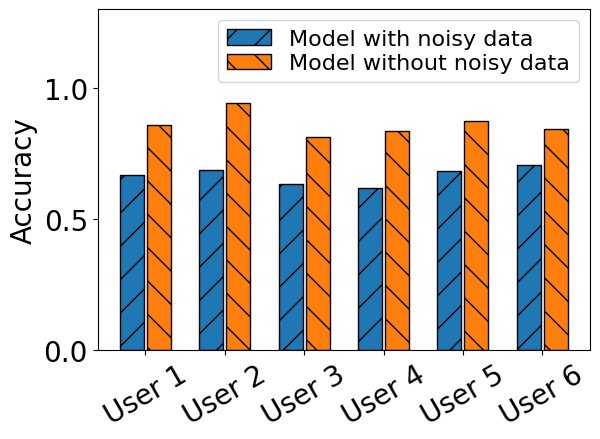

Write the Python code that produced this figure. (Note: this script raises an exception after producing the figure.)
# =============================================================================
# This file is part of EavesDroid.
#
# Author: iamywang
# Date Created: Jan 27, 2024
# =============================================================================
import numpy as np
import matplotlib.pyplot as plt

# accuracy
apps = ['User 1', 'User 2', 'User 3', 'User 4', 'User 5', 'User 6']
devices = ['Model with noisy data', 'Model without noisy data']
accu = [
    [0.6667, 0.6875, 0.6316, 0.6190, 0.6842, 0.7059], # 0.6658
    [0.8571, 0.9412, 0.8125, 0.8333, 0.8750, 0.8421], # 0.8602
]

plt.rc('font', family='Arial', size=20)
for i in range(6):
    plt.ylabel('Accuracy')
    colors = ['tab:blue', 'tab:orange']
    bar_width = 0.3
    bar_x = np.arange(len(apps))
    bar1 = plt.bar(bar_x[i] - bar_width/2 - 0.02, accu[0][i], width=bar_width, color=colors[0], edgecolor='black', hatch='/')
    bar2 = plt.bar(bar_x[i] + bar_width/2 + 0.02, accu[1][i], width=bar_width, color=colors[1], edgecolor='black', hatch='\\')
plt.legend((bar1, bar2), devices, fontsize=16, labelspacing=0.2)
plt.xticks(bar_x, apps, rotation=30)
plt.ylim(0, 1.3)
plt.yticks(np.arange(0, 1.5, 0.5))
plt.tight_layout()
plt.savefig("../paper/ieee/fig25.pdf", format='pdf')
plt.close()
